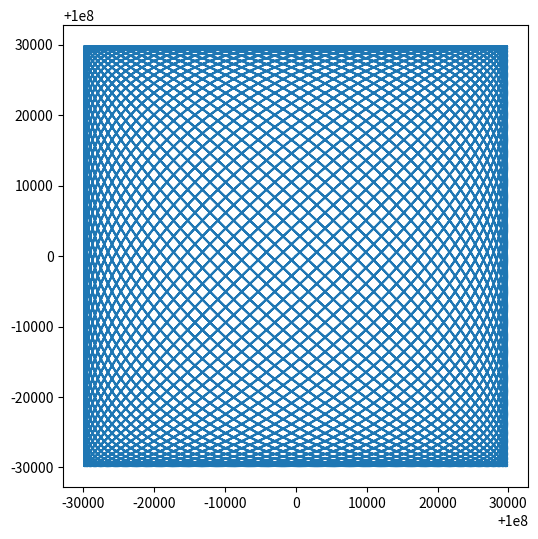

Reproduce this figure in Python.
import numpy as np
import matplotlib.pyplot as plt

def lissajous_figure (fx, fy, N):
    
    # constants for our setup:
    
    lbd = 465e-9
    theta_deflected = 4.1
    center_frequency = 100e6
    max_frequency = 50e6

    # objective constants:
    
    FOV = 0.44e-3
    Magn = 60
    focal_length = 3e-3

    FOV_Backside = FOV / Magn
    Angular_Range = FOV_Backside / focal_length

    # angle modulation to cover full FOV:
    
    angular_modulation = (Angular_Range / theta_deflected) * 2 * max_frequency

    t_max = N / np.gcd(int(fx), int(fy))
    t = np.linspace(0, t_max, int(t_max*center_frequency))

    X = center_frequency + angular_modulation/2 * np.sin(2*np.pi*fx*t)
    Y = center_frequency + angular_modulation/2 * np.sin(2*np.pi*fy*t)

    plt.figure(figsize=(6,6))

    plt.plot(X, Y)
    plt.show()

lissajous_figure(83e3, 79e3, 1)
